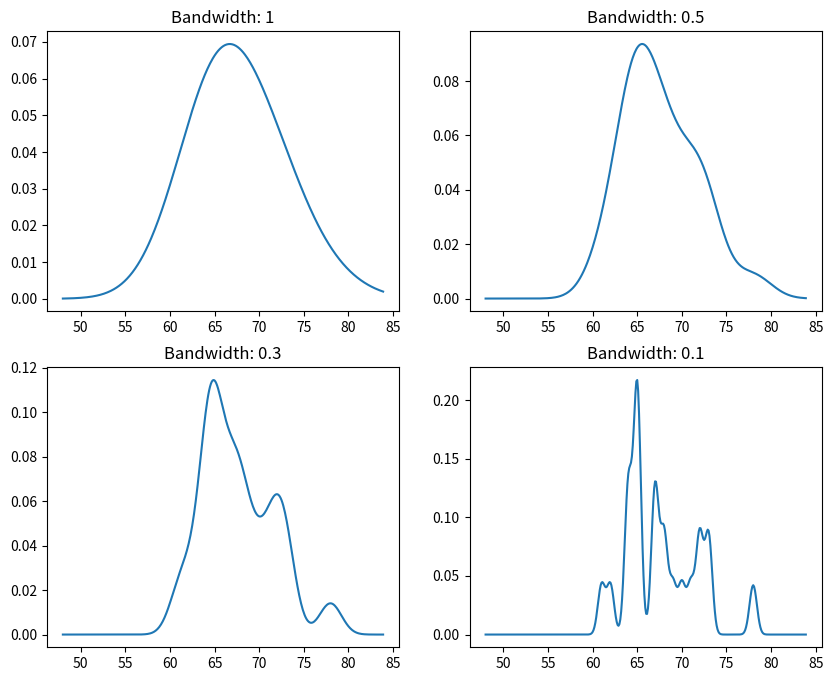

This figure's Python source:
import numpy as np
import pandas as pd
import matplotlib.pyplot as plt
import scipy.stats
import seaborn as sns

heights = np.array([
    5*12 + 1,
    5*12 + 2,
    5*12 + 4,
    5*12 + 4,
    5*12 + 4,
    5*12 + 5,
    5*12 + 5,
    5*12 + 5,
    5*12 + 5,
    5*12 + 5,
    5*12 + 7,
    5*12 + 7,
    5*12 + 7,
    5*12 + 8,
    5*12 + 8,
    5*12 + 9,
    5*12 + 10,
    5*12 + 11,
    6*12 + 0,
    6*12 + 0,
    6*12 + 1,
    6*12 + 1,
    6*12 + 6,
])

#plt.figure()
#plt.gca().set_xlabel("height in inches")
#plt.gca().set_ylabel("number of students")
#pd.Series(heights).hist(bins=np.arange(4*12+0,6*12+8), color="darkgreen")
#plt.savefig("kdehist.png")

# lil Gaussian curve
#plt.figure()
#x_lil = np.arange(0,20,.1)
#y = scipy.stats.norm.pdf(x_lil,10,3)
#plt.abline(
#plt.axis("off")
#plt.plot(x_lil,y)
#plt.savefig("lilGaussian.png")


fig, ax = plt.subplots(2,2,figsize=(10,8))
#fig.figure(figsize=(10,15))
x_vals = np.arange(4*12,7*12,.1)
bws = [1, .5, .3, .1]
coords = [ (x,y) for x in [0,1] for y in [0,1] ]
kdes = [ scipy.stats.gaussian_kde(heights,bw_method=bw) for bw in bws ]
for kde,coord,bw in zip(kdes,coords,bws):
    ax[coord].plot(x_vals,kde(x_vals))
    ax[coord].title.set_text("Bandwidth: {}".format(bw))
plt.savefig("kdes.png")
